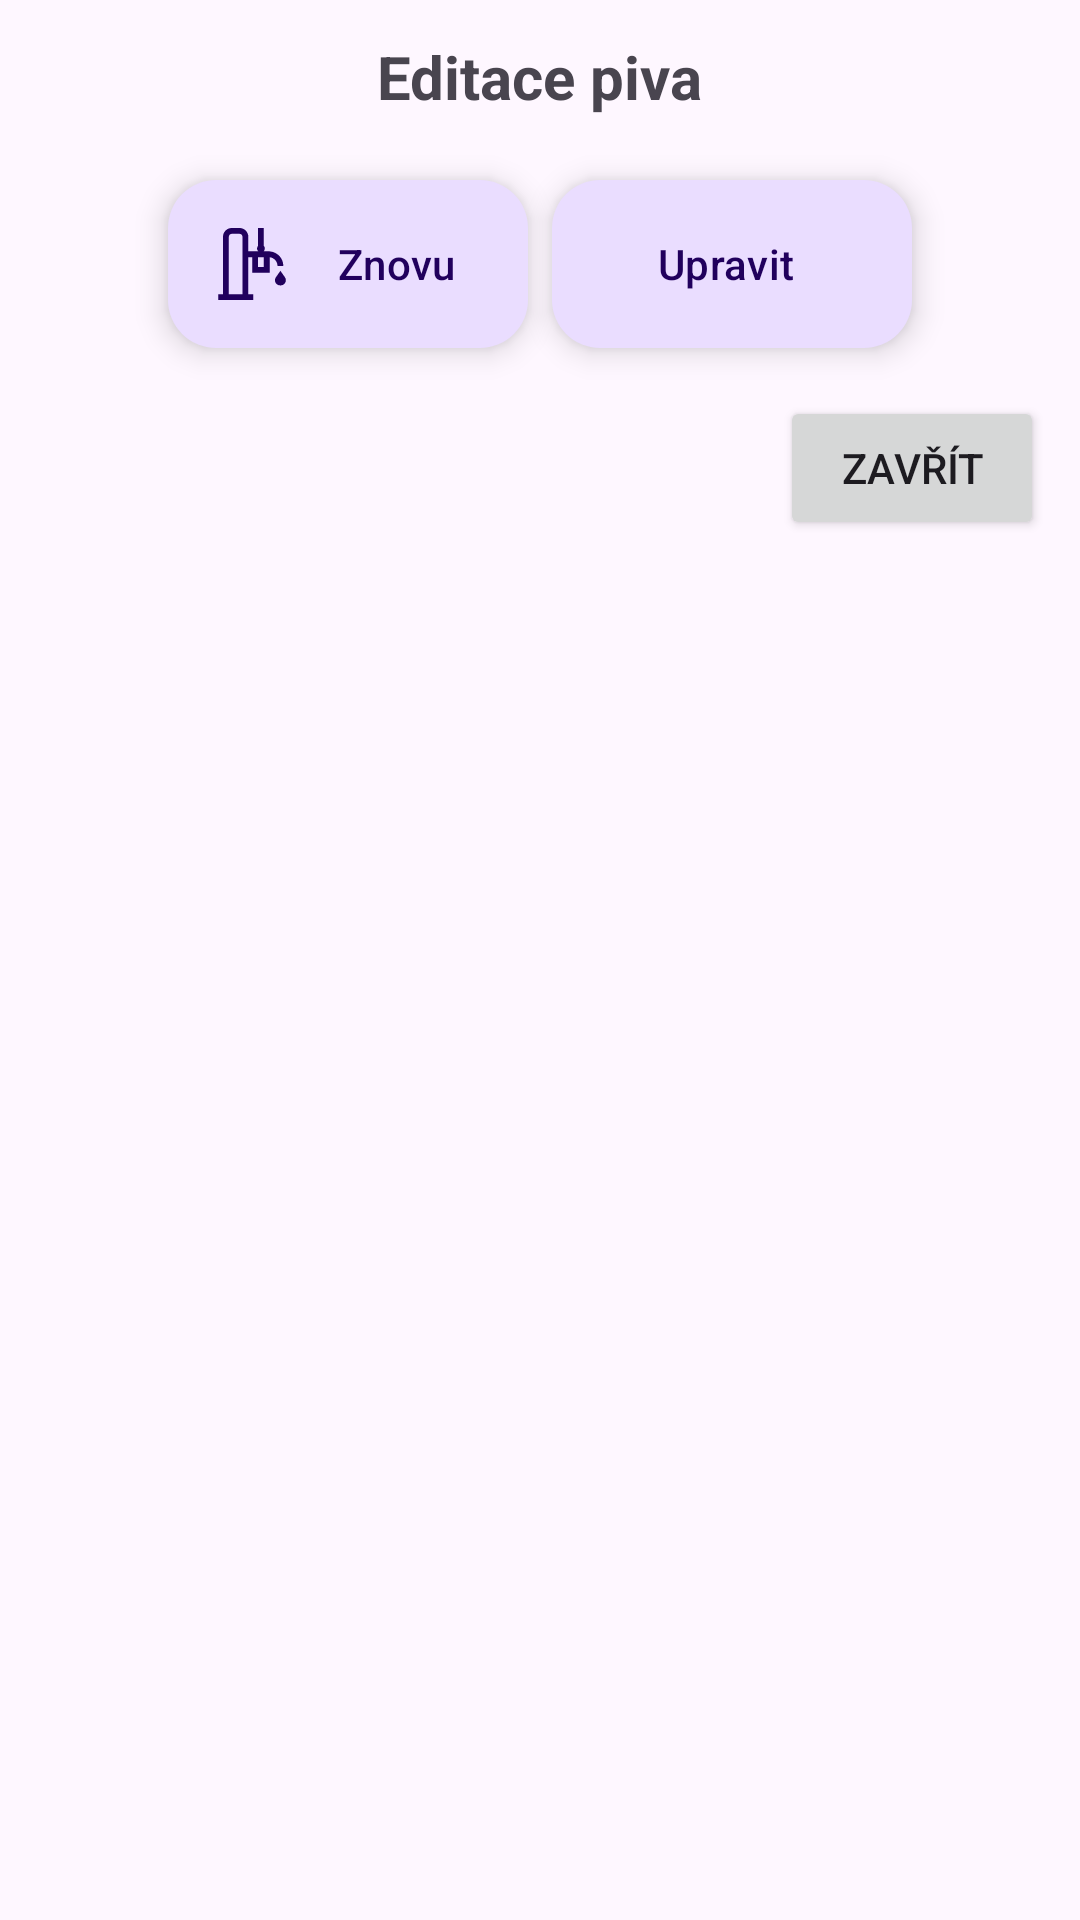

Write the Android layout XML for this screen, with the resource values it uses.
<!-- AndroidManifest.xml: application theme Theme.MyBeerDiary -->
<!-- res/layout/dialog_edit_beer.xml -->
<?xml version="1.0" encoding="utf-8"?>
<RelativeLayout xmlns:android="http://schemas.android.com/apk/res/android"
    xmlns:app="http://schemas.android.com/apk/res-auto"
    android:layout_width="match_parent"
    android:layout_height="match_parent">

    <TextView
        android:id="@+id/editBeer_header"
        android:layout_width="wrap_content"
        android:layout_height="wrap_content"
        android:layout_centerHorizontal="true"
        android:layout_margin="12dp"
        android:text="Editace piva"
        android:textSize="20sp"
        android:textStyle="bold" />

    <com.google.android.material.floatingactionbutton.ExtendedFloatingActionButton
        android:id="@+id/editBeer_eFabRepeat"
        android:layout_width="wrap_content"
        android:layout_height="wrap_content"
        android:layout_below="@id/editBeer_header"
        android:layout_marginStart="56dp"
        android:layout_marginTop="9dp"
        android:text="Znovu"
        app:icon="@drawable/ico_beer_tap" />

    <com.google.android.material.floatingactionbutton.ExtendedFloatingActionButton
        android:id="@+id/editBeer_eFabEdit"
        android:layout_width="wrap_content"
        android:layout_height="wrap_content"
        android:layout_below="@id/editBeer_header"
        android:layout_alignParentEnd="true"
        android:layout_marginTop="9dp"
        android:layout_marginEnd="56dp"
        android:text="Upravit"
        app:icon="@drawable/ico_edit" />

    <Button
        android:id="@+id/editBeer_buttonDismiss"
        android:layout_width="wrap_content"
        android:layout_height="wrap_content"
        android:layout_below="@id/editBeer_eFabEdit"
        android:layout_alignParentEnd="true"
        android:layout_marginTop="16dp"
        android:layout_marginEnd="12dp"
        android:text="Zavřít" />

</RelativeLayout>
<!-- resources referenced by this layout -->
<resources>
  <!-- drawable ico_beer_tap (drawable) -->
  <vector xmlns:android="http://schemas.android.com/apk/res/android" android:height="24dp" android:viewportHeight="512" android:viewportWidth="512" android:width="24dp">
        
      <path android:fillColor="#000000" android:pathData="M490.16,350.33l-32.13,-45.9l-32.13,45.9c-13.3,19 -5.95,45.61 15.4,54.68c5.14,2.18 10.79,3.39 16.73,3.39c5.93,0 11.59,-1.21 16.73,-3.39C496.1,395.94 503.46,369.33 490.16,350.33z"/>
        
      <path android:fillColor="#000000" android:pathData="M381.88,166.31v-0.26h-44.03c5.77,-5.08 9.43,-12.49 9.43,-20.76c0,-6.99 -2.63,-13.37 -6.92,-18.25V0h-41.51v127.05c-4.29,4.88 -6.92,11.25 -6.92,18.25c0,8.27 3.66,15.68 9.43,20.76h-71.7V62.27c0,-34.34 -27.93,-62.27 -62.27,-62.27h-55.35c-34.34,0 -62.27,27.93 -62.27,62.27v408.22H15.18V512h249.08v-41.51h-34.6V207.57h27.68V318.27H381.88V207.96c31.09,3.45 55.35,29.88 55.35,61.88h41.51C478.74,214.94 435.89,169.89 381.88,166.31zM188.15,470.49H91.29V62.27c0,-11.44 9.31,-20.76 20.76,-20.76h55.35c11.44,0 20.76,9.31 20.76,20.76V470.49zM340.37,276.76h-41.51v-69.19h41.51V276.76z"/>
      
  </vector>
  <style name="Theme.MyBeerDiary" parent="Base.Theme.MyBeerDiary" />
  <style name="Base.Theme.MyBeerDiary" parent="Theme.Material3.DayNight.NoActionBar">
          
          
      </style>
</resources>
